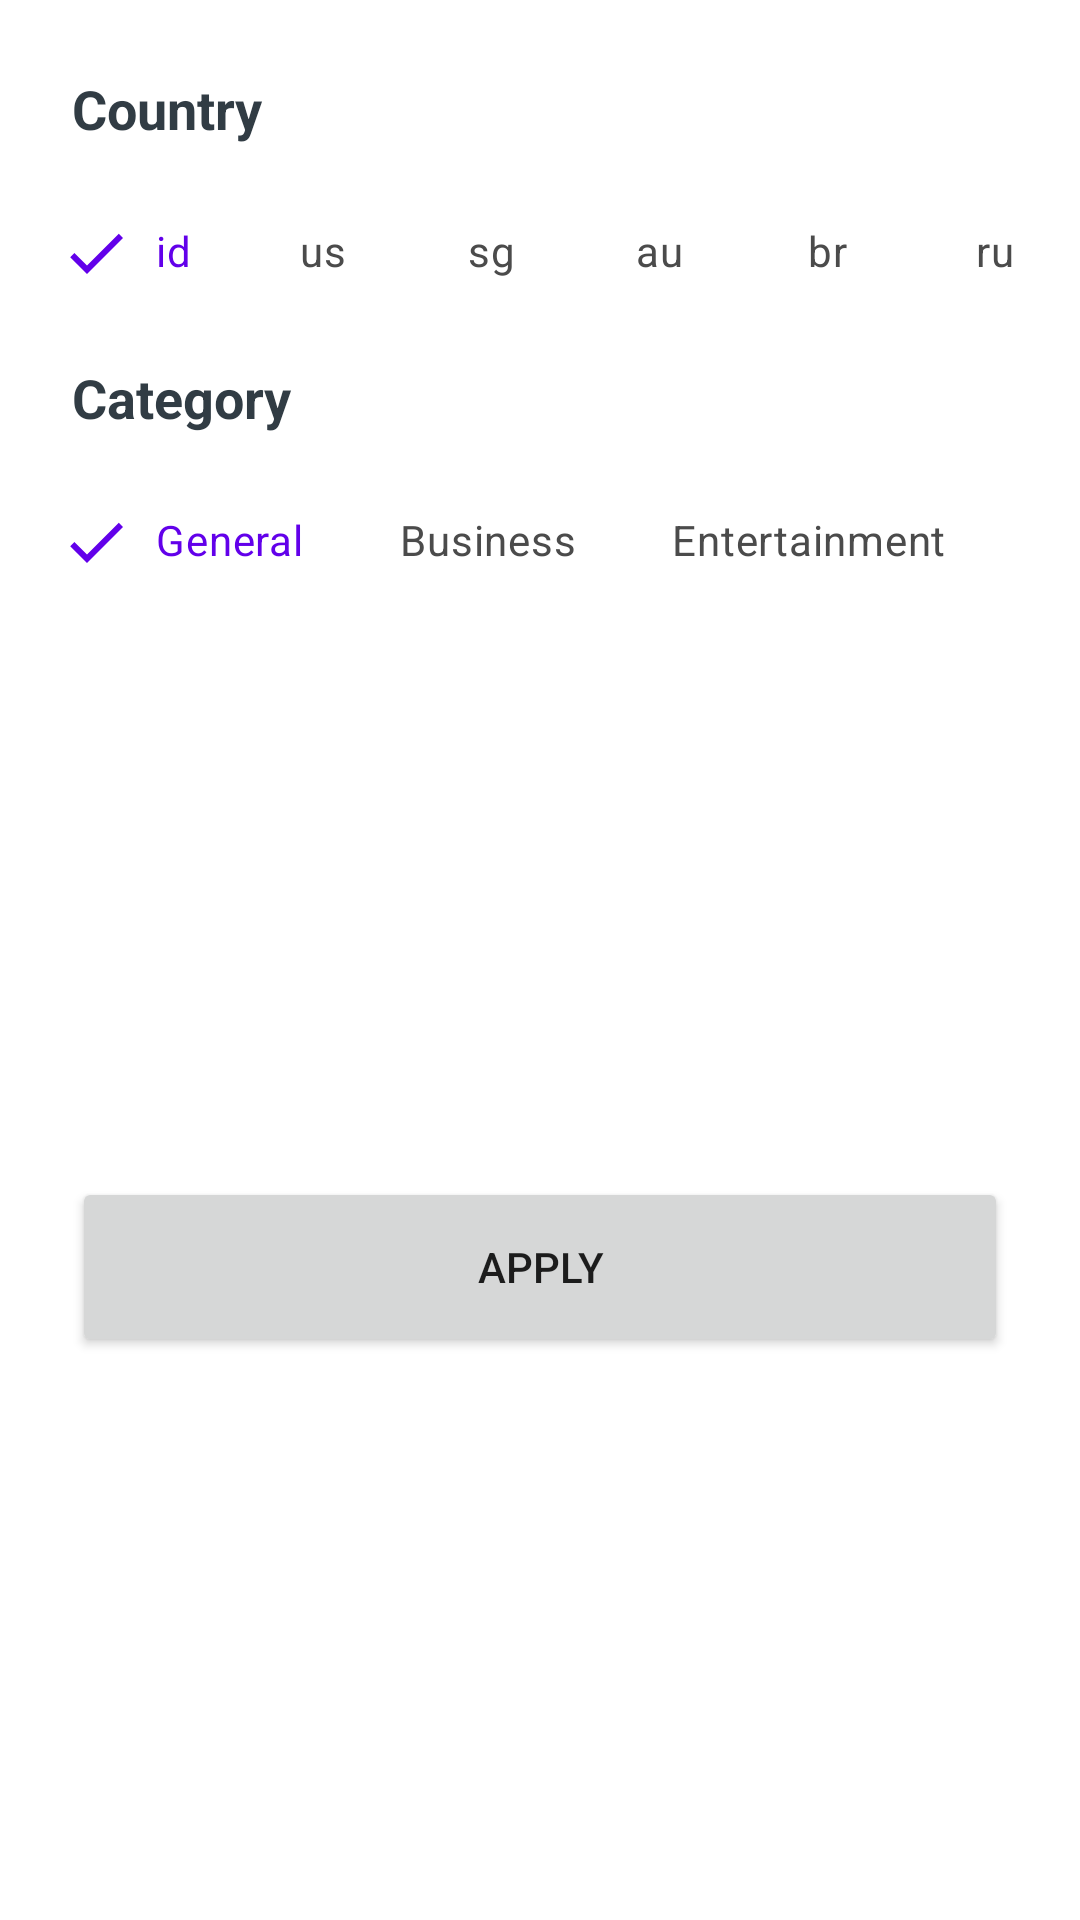

Android layout source for this screen:
<!-- AndroidManifest.xml: application theme Theme.VIXSchotersJerry_Berlin -->
<!-- res/layout/fragment_news_bottom_sheet.xml -->
<?xml version="1.0" encoding="utf-8"?>
<androidx.constraintlayout.widget.ConstraintLayout xmlns:android="http://schemas.android.com/apk/res/android"
    xmlns:app="http://schemas.android.com/apk/res-auto"
    xmlns:tools="http://schemas.android.com/tools"
    android:layout_width="match_parent"
    android:layout_height="wrap_content"
    android:background="@color/white"
    tools:context=".ui.fragment.news.bottomsheet.NewsBottomSheet">

    <TextView
        android:id="@+id/countryTextView"
        android:layout_width="wrap_content"
        android:layout_height="wrap_content"
        android:layout_marginStart="24dp"
        android:layout_marginTop="24dp"
        android:text="@string/country"
        android:textSize="18sp"
        android:textStyle="bold"
        android:textColor="@color/dark"
        app:layout_constraintStart_toStartOf="parent"
        app:layout_constraintTop_toTopOf="parent" />

    <HorizontalScrollView
        android:id="@+id/scrollViewCountry"
        android:layout_width="match_parent"
        android:layout_height="wrap_content"
        android:layout_marginStart="16dp"
        android:layout_marginTop="12dp"
        android:layout_marginEnd="16dp"
        android:scrollbars="none"
        app:layout_constraintEnd_toEndOf="parent"
        app:layout_constraintHorizontal_bias="0.0"
        app:layout_constraintStart_toStartOf="parent"
        app:layout_constraintTop_toBottomOf="@+id/countryTextView">

        <LinearLayout
            android:layout_width="wrap_content"
            android:layout_height="match_parent"
            android:orientation="horizontal">


            <com.google.android.material.chip.ChipGroup
                android:id="@+id/countryChipGroup"
                android:layout_width="match_parent"
                android:layout_height="match_parent"
                app:selectionRequired="true"
                app:checkedChip="@+id/idChip"
                app:singleLine="true"
                app:singleSelection="true">

                <com.google.android.material.chip.Chip
                    style="@style/CustomChipStyle"
                    android:id="@+id/idChip"
                    android:text="@string/id"
                    android:layout_width="wrap_content"
                    android:layout_height="wrap_content" />
                <com.google.android.material.chip.Chip
                    style="@style/CustomChipStyle"
                    android:id="@+id/usChip"
                    android:text="@string/us"
                    android:layout_width="wrap_content"
                    android:layout_height="wrap_content" />
                <com.google.android.material.chip.Chip
                    style="@style/CustomChipStyle"
                    android:id="@+id/sgChip"
                    android:text="@string/sg"
                    android:layout_width="wrap_content"
                    android:layout_height="wrap_content" />
                <com.google.android.material.chip.Chip
                    style="@style/CustomChipStyle"
                    android:id="@+id/auChip"
                    android:text="@string/au"
                    android:layout_width="wrap_content"
                    android:layout_height="wrap_content" />
                <com.google.android.material.chip.Chip
                    style="@style/CustomChipStyle"
                    android:id="@+id/brChip"
                    android:text="@string/br"
                    android:layout_width="wrap_content"
                    android:layout_height="wrap_content" />
                <com.google.android.material.chip.Chip
                    style="@style/CustomChipStyle"
                    android:id="@+id/ruChip"
                    android:text="@string/ru"
                    android:layout_width="wrap_content"
                    android:layout_height="wrap_content" />
                <com.google.android.material.chip.Chip
                    style="@style/CustomChipStyle"
                    android:id="@+id/cnChip"
                    android:text="@string/cn"
                    android:layout_width="wrap_content"
                    android:layout_height="wrap_content" />
                <com.google.android.material.chip.Chip
                    style="@style/CustomChipStyle"
                    android:id="@+id/jpChip"
                    android:text="@string/jp"
                    android:layout_width="wrap_content"
                    android:layout_height="wrap_content" />
            </com.google.android.material.chip.ChipGroup>
        </LinearLayout>
    </HorizontalScrollView>

    <TextView
        android:id="@+id/categoryTextView"
        android:layout_width="wrap_content"
        android:layout_height="wrap_content"
        android:layout_marginStart="24dp"
        android:layout_marginTop="12dp"
        android:text="@string/category"
        android:textColor="@color/dark"
        android:textSize="18sp"
        android:textStyle="bold"
        app:layout_constraintStart_toStartOf="parent"
        app:layout_constraintTop_toBottomOf="@+id/scrollViewCountry" />

    <HorizontalScrollView
        android:id="@+id/scrollViewCategory"
        android:layout_width="match_parent"
        android:layout_height="wrap_content"
        android:layout_marginStart="16dp"
        android:layout_marginTop="12dp"
        android:layout_marginEnd="16dp"
        android:scrollbars="none"
        app:layout_constraintEnd_toEndOf="parent"
        app:layout_constraintStart_toStartOf="parent"
        app:layout_constraintTop_toBottomOf="@+id/categoryTextView">

        <LinearLayout
            android:layout_width="wrap_content"
            android:layout_height="match_parent"
            android:orientation="horizontal">
            <com.google.android.material.chip.ChipGroup
                android:id="@+id/categoryChipGroup"
                android:layout_width="match_parent"
                android:layout_height="match_parent"
                app:checkedChip="@+id/generalChip"
                app:selectionRequired="true"
                app:singleLine="true"
                app:singleSelection="true">

                <com.google.android.material.chip.Chip
                    style="@style/CustomChipStyle"
                    android:id="@+id/generalChip"
                    android:text="@string/general"
                    android:layout_width="wrap_content"
                    android:layout_height="wrap_content" />
                <com.google.android.material.chip.Chip
                    style="@style/CustomChipStyle"
                    android:id="@+id/businessChip"
                    android:text="@string/business"
                    android:layout_width="wrap_content"
                    android:layout_height="wrap_content" />
                <com.google.android.material.chip.Chip
                    style="@style/CustomChipStyle"
                    android:id="@+id/entertainmentChip"
                    android:text="@string/entertainment"
                    android:layout_width="wrap_content"
                    android:layout_height="wrap_content" />
                <com.google.android.material.chip.Chip
                    style="@style/CustomChipStyle"
                    android:id="@+id/scienceChip"
                    android:text="@string/science"
                    android:layout_width="wrap_content"
                    android:layout_height="wrap_content" />
                <com.google.android.material.chip.Chip
                    style="@style/CustomChipStyle"
                    android:id="@+id/sportsChip"
                    android:text="@string/sports"
                    android:layout_width="wrap_content"
                    android:layout_height="wrap_content" />
                <com.google.android.material.chip.Chip
                    style="@style/CustomChipStyle"
                    android:id="@+id/technologyChip"
                    android:text="@string/technology"
                    android:layout_width="wrap_content"
                    android:layout_height="wrap_content" />
            </com.google.android.material.chip.ChipGroup>
        </LinearLayout>
    </HorizontalScrollView>

    <Button
        android:id="@+id/applyButton"
        android:layout_width="match_parent"
        android:layout_height="60dp"
        android:layout_marginStart="24dp"
        android:layout_marginTop="24dp"
        android:layout_marginEnd="24dp"
        android:layout_marginBottom="24dp"
        android:text="@string/apply"
        app:layout_constraintBottom_toBottomOf="parent"
        app:layout_constraintEnd_toEndOf="parent"
        app:layout_constraintStart_toStartOf="parent"
        app:layout_constraintTop_toBottomOf="@+id/scrollViewCategory" />


</androidx.constraintlayout.widget.ConstraintLayout>
<!-- resources referenced by this layout -->
<resources>
  <color name="dark">#313C44</color>
  <color name="white">#FFFFFFFF</color>
  <string name="apply">Apply</string>
  <string name="au">au</string>
  <string name="br">br</string>
  <string name="business">Business</string>
  <string name="category">Category</string>
  <string name="cn">cn</string>
  <string name="country">Country</string>
  <string name="entertainment">Entertainment</string>
  <string name="general">General</string>
  <string name="id">id</string>
  <string name="jp">jp</string>
  <string name="ru">ru</string>
  <string name="science">Science</string>
  <string name="sg">sg</string>
  <string name="sports">Sports</string>
  <string name="technology">Technology</string>
  <string name="us">us</string>
  <style name="CustomChipStyle" parent="Widget.MaterialComponents.Chip.Filter">
          <item name="chipBackgroundColor">@color/chip_background_color</item>
          <item name="android:textColor">@color/chip_text_color</item>
          <item name="checkedIconTint">@color/chip_text_color</item>
      </style>
  <style name="Theme.VIXSchotersJerry_Berlin" parent="Theme.MaterialComponents.DayNight.DarkActionBar">
          
          <item name="colorPrimary">@color/purple_500</item>
          <item name="colorPrimaryVariant">@color/purple_700</item>
          <item name="colorOnPrimary">@color/white</item>
          
          <item name="colorSecondary">@color/teal_200</item>
          <item name="colorSecondaryVariant">@color/teal_700</item>
          <item name="colorOnSecondary">@color/black</item>
          
          <item name="actionModeBackground">@color/contextualActionBarColor</item>
          <item name="android:statusBarColor">@color/statusBarColor</item>
          
      </style>
  <color name="purple_500">#FF6200EE</color>
  <color name="purple_700">#FF3700B3</color>
  <color name="teal_200">#FF03DAC5</color>
  <color name="teal_700">#FF018786</color>
  <color name="black">#FF000000</color>
  <color name="contextualActionBarColor">@color/dark</color>
  <color name="statusBarColor">@color/colorPrimaryDark</color>
  <color name="colorPrimaryDark">#5502C8</color>
</resources>
